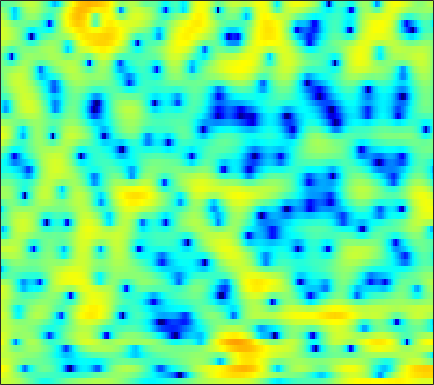

Values plotted in this chart, from the file beside it:
3.4288, 3.5062, 3.5088, 3.404, 3.2668, 3.0102, 2.6701, 2.3627, 1.8763, 1.3186, 0.68635, 0.16326, -0.57765, -1.3536, -1.9652, -2.8004, -3.6306, -4.2379, -4.9521, -5.4662, -5.674, -5.6386, -5.3466, -4.8486
5.202, 4.902, 4.423, 3.854, 3.372, 2.661, 1.877, 1.262, 0.4293, -0.3817, -1.12, -1.598, -2.111, -2.476, -2.664, -2.825, -2.905, -2.938, -2.97, -2.996, -3.038, -3.077, -3.152, -3.268
6.71, 6.298, 5.593, 4.682, 3.846, 2.49, 0.7911, -0.7799, -3.415, -6.963, -11.64, -14.18, -11.42, -7.777, -5.797, -3.931, -2.664, -1.987, -1.391, -1.076, -0.9894, -1.064, -1.353, -1.853
4.264, 4.096, 3.768, 3.333, 2.948, 2.37, 1.741, 1.253, 0.62, 0.05719, -0.3937, -0.6293, -0.8339, -0.9283, -0.9489, -0.9559, -0.9742, -1.016, -1.131, -1.338, -1.639, -1.934, -2.42, -3.006
3.322, 3.226, 3.015, 2.734, 2.496, 2.165, 1.834, 1.596, 1.319, 1.079, 0.8802, 0.7506, 0.5891, 0.4337, 0.3128, 0.123, -0.1187, -0.3412, -0.7041, -1.163, -1.717, -2.207, -2.957, -3.836
4.04, 3.665, 2.979, 2.109, 1.385, 0.4416, -0.3011, -0.6214, -0.6539, -0.3239, 0.1691, 0.5469, 0.98, 1.272, 1.39, 1.401, 1.246, 1.036, 0.6396, 0.1203, -0.5089, -1.053, -1.858, -2.799
5.586, 4.89, 3.567, 1.661, -0.2992, -4.003, -9.942, -13.46, -7.841, -3.502, -0.9114, 0.3659, 1.472, 2.053, 2.23, 2.137, 1.713, 1.207, 0.2808, -0.8488, -2.08, -2.942, -3.821, -4.203
4.703, 4.339, 3.733, 3.015, 2.438, 1.71, 1.14, 0.881, 0.7661, 0.8536, 1.022, 1.132, 1.17, 1.024, 0.7662, 0.1726, -0.7355, -1.658, -3.311, -5.59, -8.791, -12.14, -17.53, -15.38
3.449, 3.309, 3.052, 2.742, 2.482, 2.147, 1.827, 1.611, 1.373, 1.18, 1.012, 0.8812, 0.6773, 0.3965, 0.126, -0.342, -0.9393, -1.479, -2.309, -3.207, -4.103, -4.678, -5.231, -5.463
3.332, 3.192, 2.865, 2.409, 2.013, 1.45, 0.9202, 0.5968, 0.3072, 0.2176, 0.2889, 0.4018, 0.5778, 0.717, 0.7622, 0.7282, 0.5603, 0.3452, -0.04894, -0.5752, -1.229, -1.78, -2.594, -3.496
4.233, 3.89, 3.13, 1.997, 0.8559, -1.057, -3.403, -5.228, -6.497, -5.37, -3.248, -1.772, -0.1882, 0.9803, 1.62, 2.191, 2.481, 2.54, 2.419, 2.072, 1.486, 0.8774, -0.1929, -1.658
3.572, 3.177, 2.352, 1.153, -0.01136, -1.942, -4.28, -6.033, -7.216, -6.17, -4.194, -2.77, -1.206, -0.01513, 0.6695, 1.353, 1.793, 1.986, 2.065, 1.956, 1.676, 1.339, 0.751, 0.0161
3.252, 2.943, 2.377, 1.665, 1.054, 0.1886, -0.6292, -1.14, -1.619, -1.825, -1.786, -1.619, -1.285, -0.8934, -0.5954, -0.2344, 0.09281, 0.3085, 0.5131, 0.6399, 0.6713, 0.6166, 0.4533, 0.1859
4.183, 3.852, 3.277, 2.554, 1.936, 1.032, 0.0763, -0.6413, -1.529, -2.265, -2.744, -2.93, -2.964, -2.808, -2.623, -2.3, -1.942, -1.653, -1.206, -0.7238, -0.2408, 0.1072, 0.4672, 0.6843
4.517, 4.122, 3.451, 2.554, 1.735, 0.3824, -1.338, -2.928, -5.428, -8.144, -9.993, -9.956, -8.723, -7.507, -6.929, -6.639, -6.712, -6.735, -6.25, -4.899, -3.093, -1.73, -0.1197, 1.11
1.835, 1.635, 1.261, 0.715, 0.1186, -0.9955, -2.568, -4.112, -6.777, -10.02, -12.27, -11.87, -10.06, -8.808, -8.543, -9.228, -11.41, -14.62, -19.06, -12.01, -6.562, -3.784, -1.088, 0.904
-4.623, -3.827, -2.87, -2.208, -1.958, -1.909, -2.14, -2.469, -3.016, -3.57, -3.996, -4.216, -4.362, -4.428, -4.494, -4.609, -4.682, -4.624, -4.249, -3.39, -2.189, -1.177, 0.1351, 1.318
-10.97, -7.902, -5.23, -3.495, -2.604, -1.82, -1.381, -1.218, -1.157, -1.211, -1.323, -1.414, -1.527, -1.608, -1.625, -1.601, -1.488, -1.33, -1.01, -0.5942, -0.0877, 0.3185, 0.8801, 1.417
-3.615, -2.851, -1.825, -0.9436, -0.4113, 0.102, 0.3971, 0.499, 0.4928, 0.3535, 0.1145, -0.09021, -0.3717, -0.6149, -0.7414, -0.7954, -0.7211, -0.5873, -0.3131, 0.002, 0.3242, 0.5235, 0.7329, 0.859
1.542, 1.787, 2.092, 2.347, 2.483, 2.554, 2.489, 2.325, 1.941, 1.363, 0.5926, -0.1065, -1.139, -2.14, -2.734, -3.069, -2.799, -2.322, -1.539, -0.7882, -0.215, 0.08134, 0.206, 0.02105
3.57, 3.595, 3.637, 3.674, 3.668, 3.584, 3.361, 3.066, 2.453, 1.526, 0.1794, -1.202, -3.741, -7.68, -12.51, -19.66, -11, -7.199, -4.143, -2.248, -1.094, -0.5723, -0.2869, -0.452
1.896, 1.762, 1.804, 2.023, 2.237, 2.499, 2.621, 2.584, 2.324, 1.764, 0.8828, -0.00542, -1.472, -3.08, -4.157, -4.879, -4.497, -3.782, -2.709, -1.775, -1.111, -0.8183, -0.5988, -0.5887
-4.436, -5.145, -4.262, -2.329, -0.9135, 0.6181, 1.706, 2.254, 2.666, 2.754, 2.575, 2.301, 1.786, 1.191, 0.7442, 0.1958, -0.2465, -0.5026, -0.7773, -0.9973, -1.135, -1.197, -1.238, -1.228
-8.437, -10.38, -7.706, -3.912, -1.721, 0.4156, 1.926, 2.736, 3.46, 3.858, 3.965, 3.883, 3.59, 3.074, 2.568, 1.732, 0.6986, -0.2035, -1.565, -3.002, -4.208, -4.653, -4.623, -4.116
-1.679, -1.669, -1.171, -0.2873, 0.5123, 1.556, 2.483, 3.049, 3.624, 3.974, 4.092, 4.023, 3.735, 3.2, 2.628, 1.576, 0.1095, -1.333, -3.985, -7.962, -15.71, -42.73, -13.67, -8.552
-3.546, -2.738, -1.542, -0.3924, 0.3689, 1.253, 1.956, 2.365, 2.764, 2.993, 3.08, 3.053, 2.877, 2.558, 2.186, 1.524, 0.6099, -0.2411, -1.556, -3.011, -4.285, -4.756, -4.686, -4.098
-8.551, -5.586, -3.064, -1.432, -0.5838, 0.1905, 0.6398, 0.818, 0.8906, 0.868, 0.8301, 0.8386, 0.9076, 1.009, 1.078, 1.118, 1.071, 0.9502, 0.7144, 0.4289, 0.1481, -0.03973, -0.2115, -0.3117
-2.395, -1.76, -0.9444, -0.3558, -0.114, -0.1016, -0.4455, -0.9361, -1.859, -2.937, -3.819, -4.014, -3.398, -2.193, -1.193, -0.02473, 0.8955, 1.413, 1.864, 2.11, 2.172, 2.09, 1.865, 1.509
1.487, 1.522, 1.505, 1.351, 1.073, 0.4273, -0.6291, -1.798, -4.035, -7.67, -15.03, -29.87, -11.49, -5.77, -3.177, -0.7659, 0.9069, 1.834, 2.712, 3.221, 3.405, 3.329, 2.937, 2.173
1.44, 1.475, 1.383, 1.12, 0.7924, 0.1718, -0.6869, -1.478, -2.709, -3.976, -4.912, -5.122, -4.549, -3.304, -2.173, -0.6926, 0.6465, 1.483, 2.388, 2.999, 3.288, 3.302, 2.968, 2.21
-0.9229, -0.7371, -0.6458, -0.7617, -0.9658, -1.404, -2, -2.518, -3.274, -3.989, -4.545, -4.774, -4.729, -4.194, -3.514, -2.33, -1.035, -0.0837, 1.038, 1.946, 2.597, 2.886, 3.018, 2.86
-3.866, -3.435, -3.14, -3.13, -3.294, -3.712, -4.319, -4.908, -5.854, -7.067, -8.582, -9.885, -11.39, -11.21, -9.602, -6.733, -4.062, -2.343, -0.4593, 1.025, 2.14, 2.756, 3.336, 3.655
-6.008, -5.559, -5.438, -5.696, -6.077, -6.708, -7.383, -7.906, -8.671, -9.694, -11.26, -13.01, -16.26, -16.79, -13.28, -8.627, -5.141, -3.105, -0.9399, 0.7399, 2.002, 2.748, 3.495, 3.997
-5.572, -5.88, -6.773, -8.226, -9.639, -11.71, -13.15, -13.12, -12.07, -10.79, -9.788, -9.146, -8.289, -7.126, -6.049, -4.392, -2.687, -1.456, 0.01446, 1.243, 2.253, 2.87, 3.501, 3.942
-3.084, -3.976, -5.59, -7.906, -10.33, -15.02, -20.59, -18.46, -13.38, -10.11, -7.886, -6.6, -5.135, -3.843, -2.918, -1.749, -0.6489, 0.1034, 1.008, 1.769, 2.406, 2.782, 3.174, 3.448
0.3527, -0.4516, -1.692, -3.101, -4.19, -5.501, -6.368, -6.58, -6.33, -5.644, -4.756, -4.025, -3.01, -2.022, -1.309, -0.4301, 0.3323, 0.7977, 1.274, 1.607, 1.776, 1.834, 1.868, 1.901
3.57, 2.949, 2.003, 0.9584, 0.1386, -0.9691, -2.025, -2.736, -3.5, -3.936, -3.886, -3.503, -2.652, -1.606, -0.8393, 0.04483, 0.6841, 0.9859, 1.098, 0.8667, 0.2817, -0.3408, -1.315, -2.096
5.452, 4.945, 4.125, 3.134, 2.25, 0.854, -0.8763, -2.486, -5.209, -8.667, -10.8, -9.119, -5.601, -2.832, -1.314, 0.09954, 0.9228, 1.192, 1.099, 0.41, -0.9344, -2.559, -6.069, -13.33
4.458, 4.094, 3.494, 2.731, 2.035, 0.8965, -0.5776, -1.963, -4.244, -6.863, -8.229, -7.215, -4.655, -2.349, -1.056, 0.1559, 0.8438, 1.039, 0.9194, 0.4017, -0.4975, -1.409, -2.741, -3.85
1.636, 1.441, 1.167, 0.8754, 0.6477, 0.316, -0.06512, -0.3719, -0.7624, -1.025, -1.022, -0.8185, -0.339, 0.2514, 0.6478, 1.037, 1.21, 1.176, 0.9215, 0.4681, -0.1563, -0.6684, -1.312, -1.805
-1.918, -2.175, -2.318, -2.087, -1.686, -0.9845, -0.2321, 0.2791, 0.8729, 1.374, 1.79, 2.057, 2.348, 2.528, 2.587, 2.526, 2.281, 1.978, 1.395, 0.6206, -0.3365, -1.112, -2.201, -3.194
-6.925, -9.003, -11.62, -9.809, -6.859, -3.537, -1.099, 0.2882, 1.7, 2.721, 3.433, 3.798, 4.085, 4.149, 4.062, 3.757, 3.227, 2.674, 1.716, 0.4712, -1.081, -2.511, -4.868, -7.906
-7.043, -8.464, -9.847, -8.404, -6.061, -3.052, -0.6627, 0.7365, 2.17, 3.198, 3.887, 4.203, 4.383, 4.322, 4.11, 3.62, 2.897, 2.187, 1.027, -0.4126, -2.152, -3.691, -6.102, -8.964
-3.691, -3.418, -2.871, -2.032, -1.232, -0.05055, 1.102, 1.88, 2.739, 3.368, 3.754, 3.884, 3.845, 3.571, 3.214, 2.542, 1.652, 0.8481, -0.4102, -1.87, -3.5, -4.814, -6.558, -8.086
-2.192, -1.446, -0.5051, 0.3856, 1.026, 1.819, 2.507, 2.944, 3.395, 3.659, 3.722, 3.632, 3.325, 2.787, 2.252, 1.366, 0.288, -0.6257, -2.013, -3.566, -5.36, -6.926, -9.377, -12.36
-1.641, -0.6113, 0.5369, 1.48, 2.077, 2.735, 3.253, 3.534, 3.758, 3.791, 3.612, 3.324, 2.724, 1.881, 1.085, -0.1576, -1.554, -2.644, -4.045, -5.363, -6.716, -7.8, -9.654, -12.14
-0.939, -0.02299, 0.9728, 1.76, 2.238, 2.76, 3.167, 3.383, 3.53, 3.494, 3.225, 2.839, 2.036, 0.8689, -0.2978, -2.31, -4.845, -6.995, -9.388, -9.86, -8.746, -7.838, -6.934, -6.268
-0.2297, 0.151, 0.504, 0.7679, 0.9643, 1.283, 1.654, 1.959, 2.317, 2.521, 2.489, 2.27, 1.659, 0.5991, -0.5347, -2.646, -5.684, -8.904, -14.07, -12.98, -8.601, -6.302, -4.146, -2.649
-0.539, -0.9777, -1.874, -2.971, -3.646, -3.742, -2.81, -1.763, -0.4197, 0.6034, 1.233, 1.458, 1.432, 1.06, 0.5807, -0.2534, -1.195, -1.859, -2.399, -2.402, -1.881, -1.292, -0.4524, 0.3124
-0.7023, -1.765, -4.035, -8.037, -13.83, -22.27, -9.54, -5.748, -2.743, -0.9202, 0.1615, 0.6482, 1.01, 1.124, 1.101, 1.011, 0.8838, 0.8287, 0.8234, 0.9297, 1.173, 1.371, 1.641, 1.844
1.055, 0.4395, -0.6751, -1.951, -2.757, -3.169, -2.734, -2.091, -1.221, -0.5718, -0.1958, -0.072, -0.04086, -0.0466, -0.01573, 0.09626, 0.3229, 0.5605, 0.9064, 1.282, 1.609, 1.811, 1.989, 2.023
3.122, 2.902, 2.485, 2.008, 1.652, 1.195, 0.8386, 0.5707, 0.1434, -0.4543, -1.247, -1.987, -3.126, -4.135, -4.509, -4.26, -3.305, -2.465, -1.376, -0.4818, 0.1655, 0.5583, 0.9231, 1.132
4.199, 4.064, 3.763, 3.346, 2.971, 2.401, 1.733, 1.147, 0.1953, -1.047, -2.777, -4.553, -7.989, -14.18, -24.39, -14.91, -8.994, -6.58, -4.526, -3.31, -2.508, -2.093, -1.601, -1.097
4.436, 4.219, 3.796, 3.247, 2.783, 2.14, 1.426, 0.868, 0.05973, -0.8917, -2.094, -3.195, -4.849, -6.515, -7.288, -7.212, -6.302, -5.636, -5.198, -5.285, -5.809, -6.407, -6.808, -6.046
3.992, 3.571, 2.829, 1.921, 1.181, 0.2241, -0.482, -0.7862, -0.9283, -0.9269, -0.9194, -0.9887, -1.203, -1.47, -1.683, -1.951, -2.296, -2.672, -3.526, -4.966, -7.533, -10.73, -19.75, -15.81
2.559, 1.934, 0.7296, -1.025, -2.809, -5.845, -8.408, -7.973, -5.271, -2.829, -1.123, -0.2507, 0.4743, 0.8528, 0.9385, 0.817, 0.425, -0.03861, -0.8287, -1.885, -3.109, -3.967, -4.632, -4.358
0.6325, 0.2046, -0.736, -2.222, -3.794, -6.638, -9.095, -8.385, -5.177, -2.321, -0.338, 0.7052, 1.664, 2.173, 2.326, 2.262, 1.947, 1.556, 0.8583, 0.005076, -0.9014, -1.563, -2.341, -2.781
-1.981, -1.773, -1.495, -1.313, -1.245, -1.188, -0.9271, -0.5366, 0.2341, 1.135, 1.962, 2.464, 2.934, 3.139, 3.125, 2.901, 2.457, 1.98, 1.117, 0.0435, -1.288, -2.492, -4.448, -6.863
